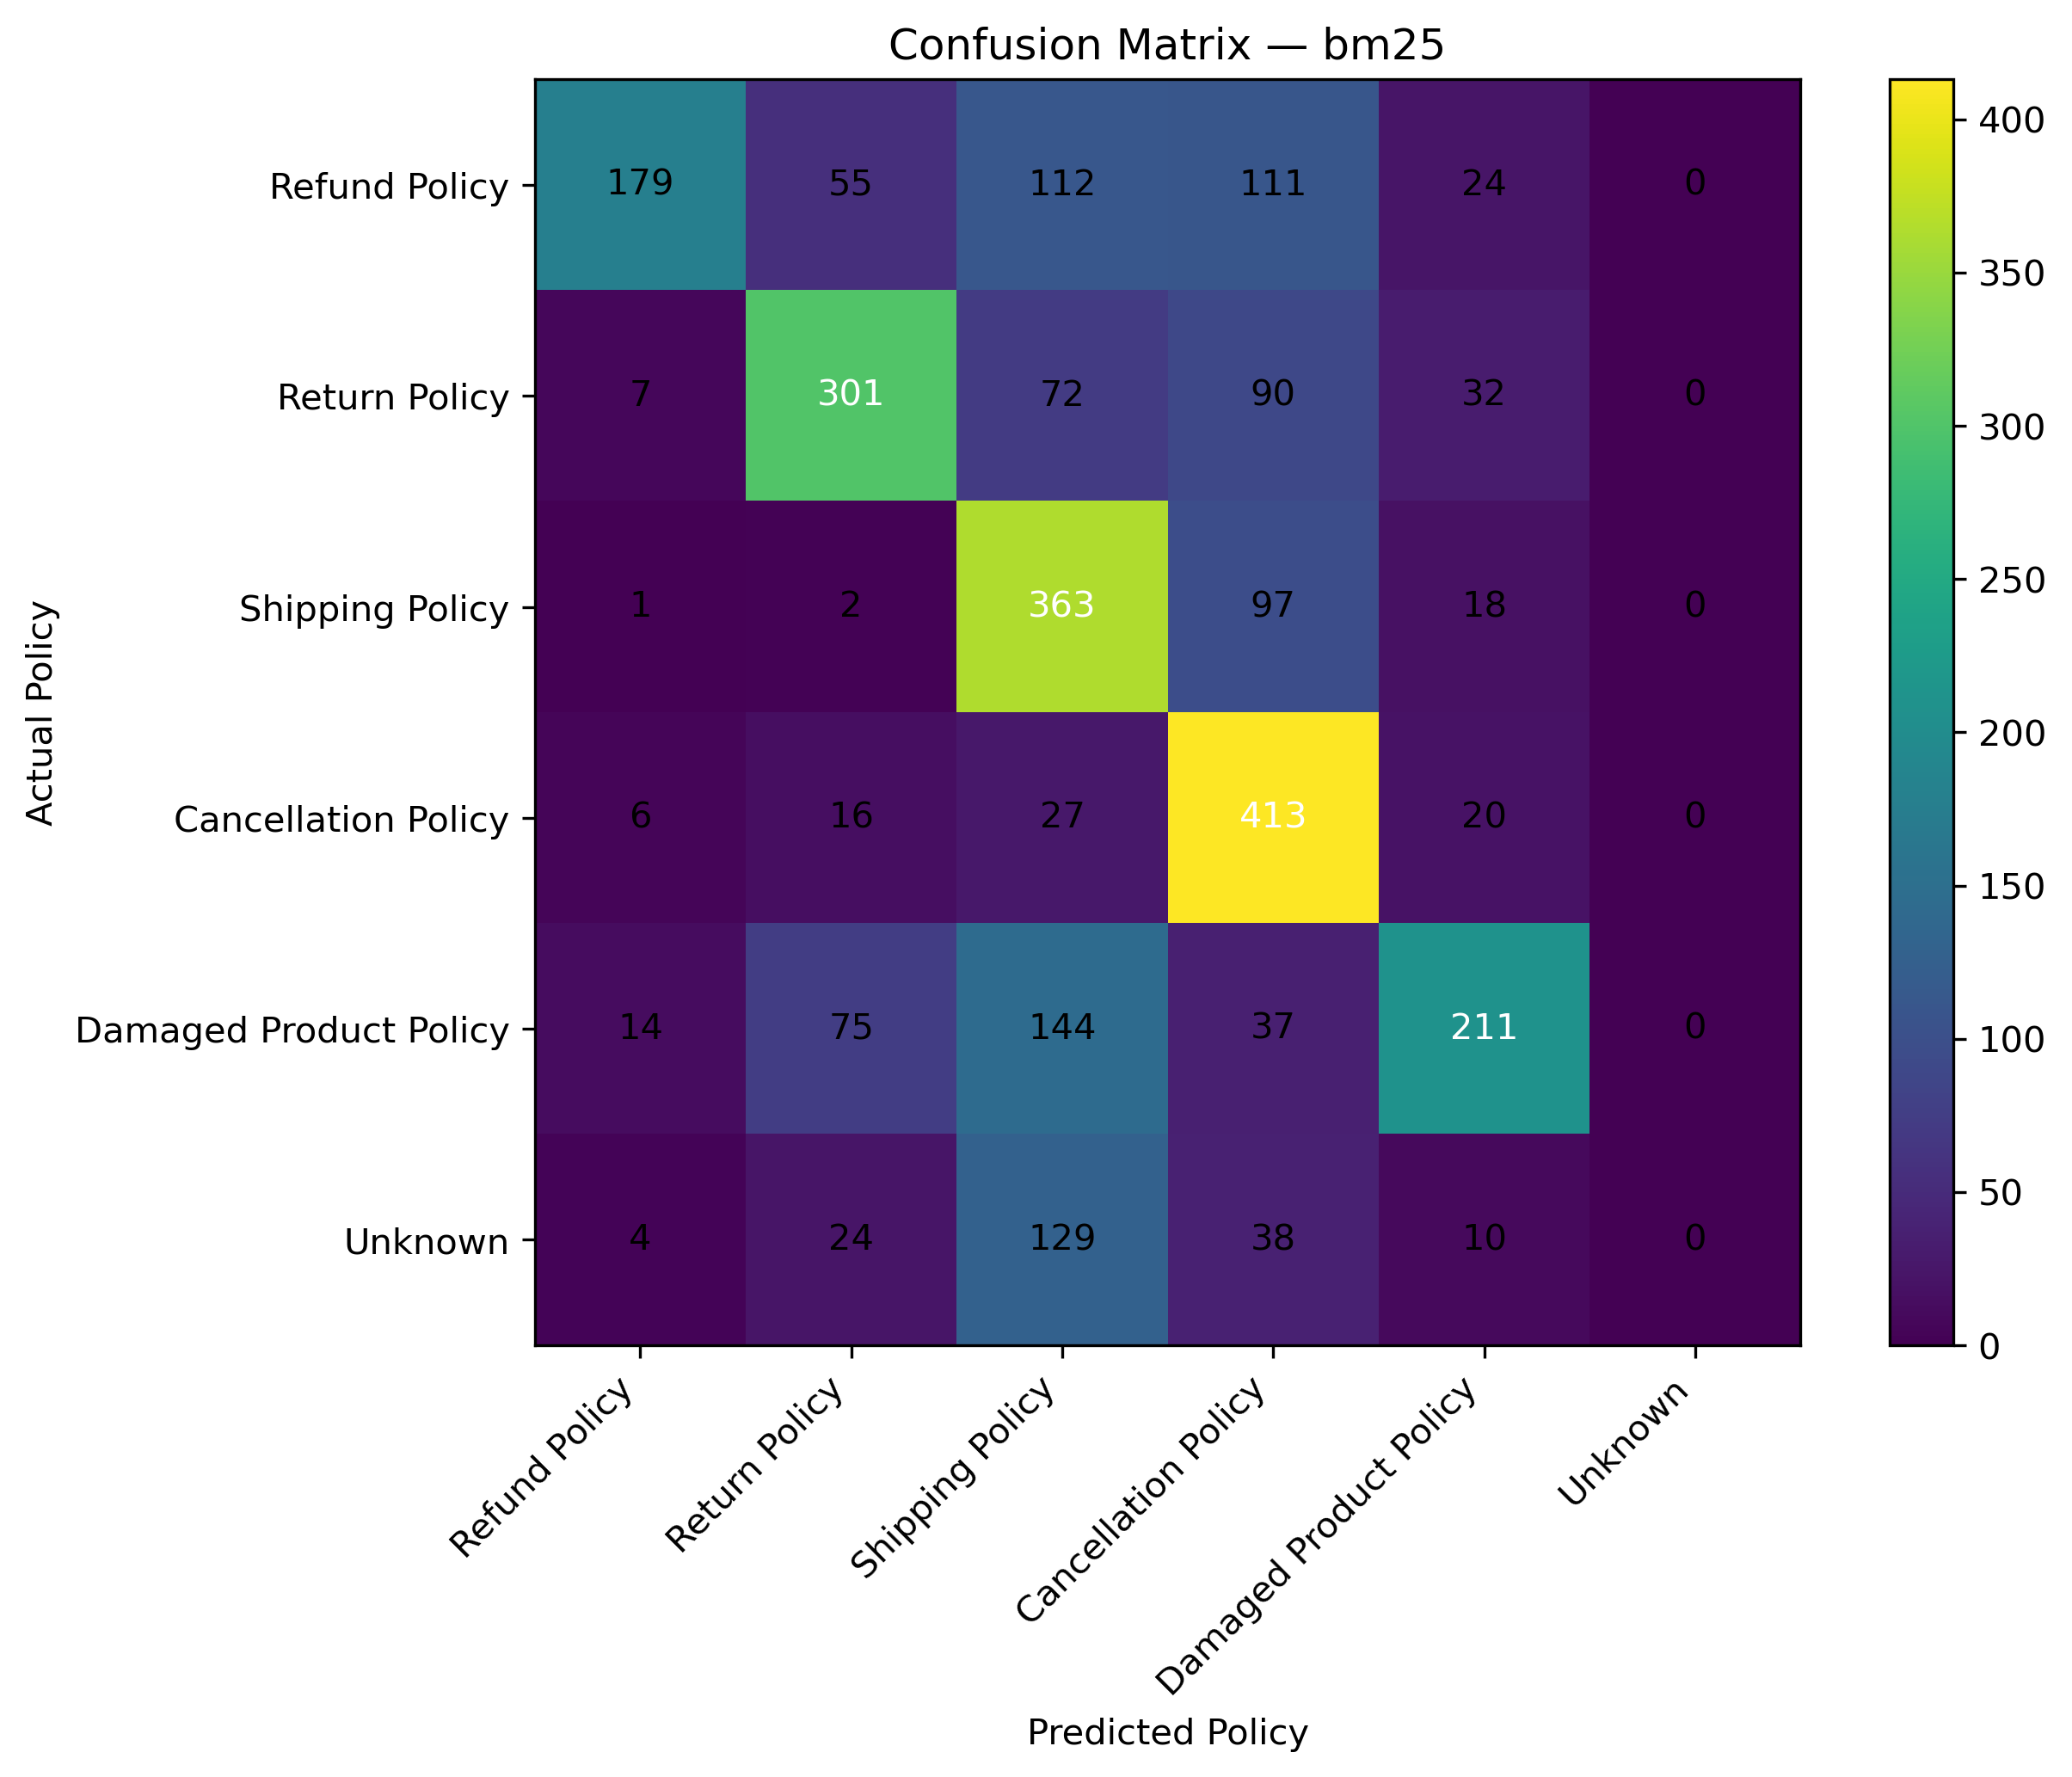

Source data for this figure (header and first rows):
, Refund Policy, Return Policy, Shipping Policy, Cancellation Policy, Damaged Product Policy, Unknown
Refund Policy, 179, 55, 112, 111, 24, 0
Return Policy, 7, 301, 72, 90, 32, 0
Shipping Policy, 1, 2, 363, 97, 18, 0
Cancellation Policy, 6, 16, 27, 413, 20, 0
Damaged Product Policy, 14, 75, 144, 37, 211, 0
Unknown, 4, 24, 129, 38, 10, 0
